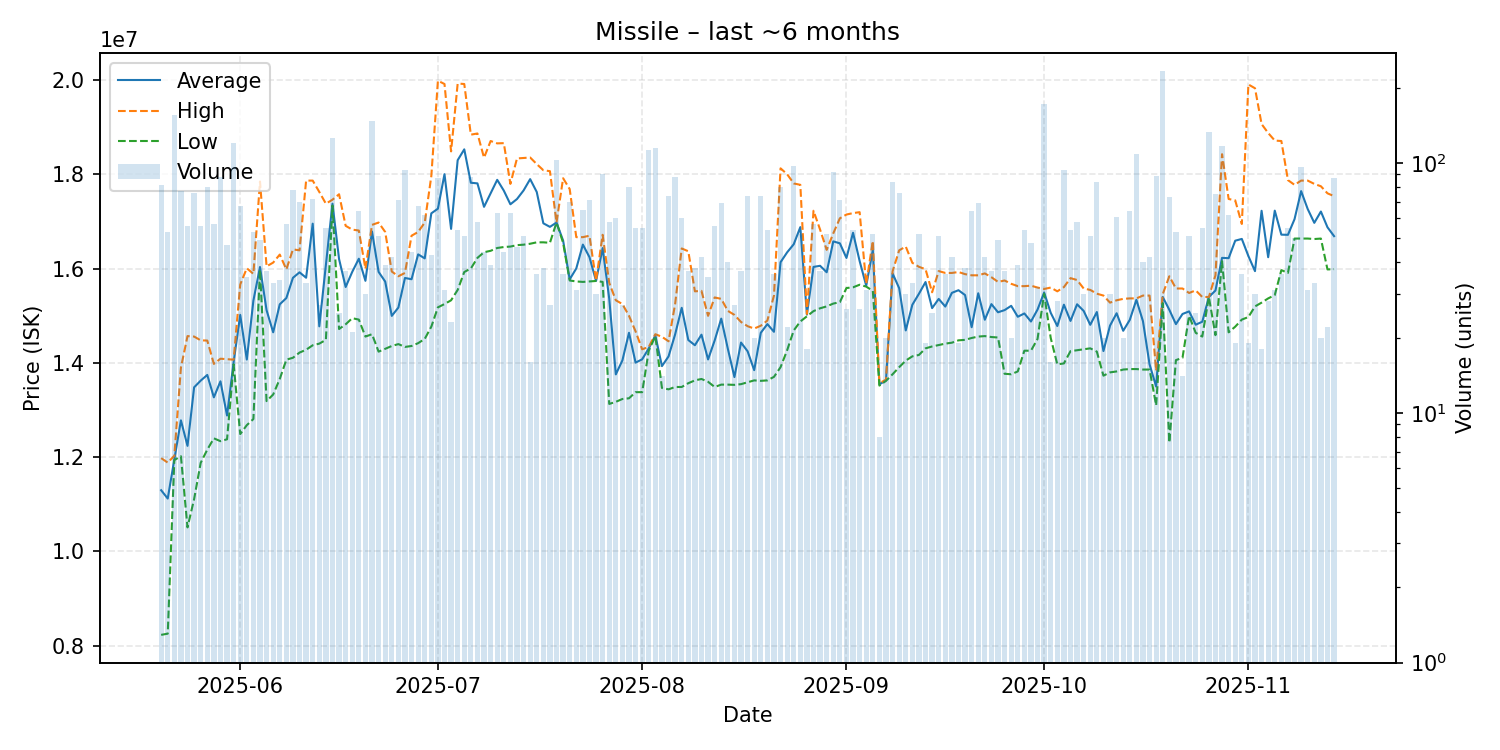

Data behind this chart, as committed beside it:
date, average, highest, lowest, order_count, volume
2025-05-20, 11298866, 11980000, 8229000, 21, 82
2025-05-21, 11121943, 11885000, 8255000, 25, 53
2025-05-22, 11950000, 12030000, 11940000, 35, 156
2025-05-23, 12781948, 13900000, 12020000, 29, 77
2025-05-24, 12240179, 14570000, 10510000, 20, 56
2025-05-25, 13482237, 14560000, 11110000, 27, 76
2025-05-26, 13624821, 14480000, 11880000, 26, 56
2025-05-27, 13745750, 14475000, 12160000, 36, 80
2025-05-28, 13270351, 13980000, 12400000, 22, 57
2025-05-29, 13609886, 14090000, 12340000, 35, 88
2025-05-30, 12884894, 14080000, 12380000, 16, 47
2025-05-31, 14020000, 14070000, 13970000, 43, 120
2025-06-01, 15018657, 15665000, 12490000, 25, 67
2025-06-02, 14072571, 16010000, 12680000, 20, 35
2025-06-03, 15324906, 15890000, 12810000, 24, 53
2025-06-04, 16036735, 17850000, 15975000, 21, 49
2025-06-05, 15118919, 16050000, 13190000, 19, 37
2025-06-06, 14650606, 16130000, 13330000, 22, 33
2025-06-07, 15244412, 16300000, 13660000, 25, 34
2025-06-08, 15377368, 15985000, 14070000, 30, 57
2025-06-09, 15807051, 16410000, 14110000, 23, 78
2025-06-10, 15923286, 16390000, 14220000, 27, 70
2025-06-11, 15808485, 17870000, 14280000, 21, 33
2025-06-12, 16955972, 17870000, 14375000, 35, 72
2025-06-13, 14777037, 17630000, 14410000, 18, 27
2025-06-14, 16077273, 17380000, 14490000, 20, 55
2025-06-15, 17380000, 17465000, 17340000, 46, 126
2025-06-16, 16204400, 17580000, 14720000, 13, 25
2025-06-17, 15611892, 16910000, 14820000, 17, 37
2025-06-18, 15933333, 16830000, 14950000, 11, 21
2025-06-19, 16212031, 16810000, 14920000, 28, 64
2025-06-20, 15743000, 16000000, 14560000, 9, 30
2025-06-21, 16790000, 16930000, 14610000, 35, 147
2025-06-22, 15932745, 16980000, 14240000, 22, 51
2025-06-23, 15727436, 16780000, 14300000, 14, 39
2025-06-24, 14998810, 15940000, 14360000, 17, 42
2025-06-25, 15175352, 15840000, 14400000, 31, 71
2025-06-26, 15803404, 15910000, 14340000, 40, 94
2025-06-27, 15776818, 16700000, 14360000, 21, 44
2025-06-28, 16304627, 16780000, 14420000, 24, 67
2025-06-29, 16219516, 16980000, 14510000, 18, 62
2025-06-30, 17174884, 17965000, 14770000, 20, 43
2025-07-01, 17274138, 19990000, 15180000, 23, 87
2025-07-02, 18006129, 19920000, 15250000, 15, 31
2025-07-03, 16845217, 18490000, 15330000, 12, 23
2025-07-04, 18303333, 19930000, 15550000, 25, 54
2025-07-05, 18533333, 19920000, 15930000, 12, 51
2025-07-06, 17824659, 18845000, 16005000, 32, 88
2025-07-07, 17811034, 18870000, 16230000, 25, 58
2025-07-08, 17313409, 18355000, 16350000, 26, 44
2025-07-09, 17600256, 18710000, 16380000, 20, 39
2025-07-10, 17886032, 18660000, 16440000, 23, 63
2025-07-11, 17657727, 18665000, 16460000, 25, 44
2025-07-12, 17366984, 17800000, 16470000, 29, 63
2025-07-13, 17478478, 18340000, 16500000, 22, 46
2025-07-14, 17660784, 18350000, 16510000, 21, 51
2025-07-15, 17901250, 18360000, 16530000, 7, 16
2025-07-16, 17628333, 18220000, 16560000, 17, 36
2025-07-17, 16963684, 18090000, 16560000, 15, 38
2025-07-18, 16888148, 18070000, 16550000, 15, 27
... 119 more rows
